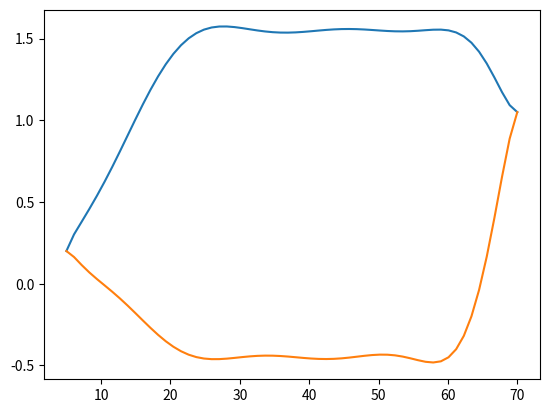

This figure's Python source:
from matplotlib.pylab import f
import numpy as np
import scipy
import scipy.interpolate
from scipy.special import comb
from matplotlib import pyplot as plt
from scipy.optimize import minimize
from scipy.optimize import least_squares
from scipy.optimize import differential_evolution

def cst_rec(para, N1=0.5, N2=1, n_points=60, psi_end=1.0):
        ##从参数列表提取参数赋值变量
        order = int((len(para) - 8)/2)
        coeffs = np.array([para[1:order+2],para[order+2:(order+1)*2+1]])
        le = para[-5]; te = para[-4]; z_offset = para[-3]; dy_upper = para[-2]; dy_lower = para[-1]

        psi = np.linspace(0, psi_end, n_points)
        coeffs_upper = coeffs[0]
        coeffs_lower = coeffs[1]
        
        # 生成Bernstein基函数
        B = np.zeros((n_points, order+1))
        for i in range(order+1):
            B[:, i] = comb(order, i) * (psi**i) * (1 - psi)**(order-i)
        
        # 计算上下表面坐标
        y_upper = (psi**N1 * (1 - psi)**N2) * (B @ coeffs_upper) + psi*dy_upper
        y_lower = (psi**N1 * (1 - psi)**N2) * (B @ coeffs_lower) + psi*dy_lower

        chord = te - le
        x_true = le + chord*psi
        y_upper = chord*y_upper + z_offset
        y_lower = chord*y_lower + z_offset

        coord_u = np.array([x_true,y_upper]).T
        coord_l = np.array([x_true, y_lower]).T

        return coord_u, coord_l

def fit_cst_airfoil(target_u, target_l, order=4, N1=0.5, N2=1):
    """
    输入：target_u 上表面坐标 (n,2)，target_l 下表面坐标 (n,2)
    输出：para 完整参数数组 → 可直接传入你的 cst_rec()
    """
    x = np.linspace(target_u[0, 0], target_u[-1, 0], 60)
    f = scipy.interpolate.interp1d(target_u[:, 0], target_u[:, 1], kind=1)
    target_u = np.array([x, f(x)]).T
    f = scipy.interpolate.interp1d(target_l[:, 0], target_l[:, 1], kind=1)
    target_l = np.array([x, f(x)]).T
    # plt.scatter(target_u[:, 0], target_u[:, 1])
    # plt.scatter(target_l[:, 0], target_l[:, 1])
    # ===================== 步骤1：从目标翼型自动提取固定参数 =====================
    x_target = target_u[:, 0]
    le = x_target[0]          # 前缘x
    te = x_target[-1]         # 后缘x
    chord = te - le           # 弦长
    z_offset = target_u[0, 1] # 固定为0
    
    # 后缘dy：直接取后缘点差值
    dy_upper = (target_u[-1, 1]-z_offset) / chord
    dy_lower = (target_l[-1, 1]-z_offset) / chord

    # 归一化x坐标 psi
    psi = (x_target - le) / chord
    n_points = len(psi)

    # ===================== 步骤2：构建伯恩斯坦基函数 =====================
    B = np.zeros((n_points, order + 1))
    for i in range(order + 1):
        B[:, i] = comb(order, i) * (psi**i) * ((1 - psi)**(order - i))
    shape_fun = (psi**N1) * ((1 - psi)**N2)

    # ===================== 步骤3：拟合残差函数 =====================
    def residual(cst_coeffs):
        # 拆分上下表面系数
        cu = cst_coeffs[:order+1]
        cl = cst_coeffs[order+1:]
        
        # 计算CST形状
        y_u = (shape_fun * (B @ cu) + psi * dy_upper) * chord + z_offset
        y_l = (shape_fun * (B @ cl) + psi * dy_lower) * chord + z_offset
        
        # 残差：上下表面同时拟合
        res_u = y_u - target_u[:, 1]
        res_l = y_l - target_l[:, 1]
        return np.concatenate([res_u, res_l])

    # ===================== 步骤4：最小二乘拟合 =====================
    x0 = np.zeros(2 * (order + 1))  # 初始值全0
    res = least_squares(residual, x0, loss='linear')

    # ===================== 步骤5：组装成你函数需要的完整 para =====================
    cst_fit = res.x
    para = np.concatenate([
        [0.0],                # para[0]
        cst_fit,              # CST系数（上+下）
        [le, te, z_offset, dy_upper, dy_lower]  # 固定参数
    ])
    
    return para, res.fun

def cal(cst):
    extra_para = np.array([0., 72.0, 0., 0.0208, 0.0208])
    para = np.concatenate([[0.], cst, extra_para], axis=0)
    coord_u, coord_l = cst_rec(para, n_points=120)
    thick_list = []; area = 0.
    flag = 0; start_cabin = 0.; end_cabin = 0.
    for u, l in zip(coord_u, coord_l):
        thick = u[1]-l[1]
        thick_list.append(thick)
        if thick >= 2.0 and u[0] >= 15 and flag == 0:
            start_cabin = u[0]
            flag = 1
        if flag == 1 and thick < 2.0:
            end_cabin = u[0]
            flag = 2 ##结束客舱判定
        if thick <= 0:
            area += 1
        if u[1] > 1.55:
            area += 10*(u[1]-1.55)
        if l[1] < -0.55:
            area += 10*(-0.55-l[1])
    thick_list = np.array(thick_list)
    cabin_length = end_cabin - start_cabin - 38
    area += thick_list.sum()/60

    return area, cabin_length

def opt(cst):
    area, L = cal(cst)
    if L < 0:
        return area - 1000*L
    return area

if __name__ == "__main__":
    extra_para = [0., 72.0, 0, 0.0208, 0.0208]
    n = 20
    target_u = np.array([[0.0, 0.0]] + [[round(22 + i * (60.08 - 20) / (n-1), 2), 1.55] for i in range(n)] + [[72.0, 1.05]])
    target_l = np.array([[0.0, 0.0]] + [[round(22 + i * (60.08 - 20) / (n-1), 2), -0.65] for i in range(n)] + [[72.0, 1.05]])
    target_u = np.array([[5.0, 0.2]] + [[round(22 + i * (60.08 - 20) / (n-1), 2), 1.55] for i in range(n)] + [[70.0, 1.05]])
    target_l = np.array([[5.0, 0.2]] + [[round(22 + i * (60.08 - 20) / (n-1), 2), -0.45] for i in range(n)] + [[70.0, 1.05]])

    # z_off = 0
    # sec_2 = np.array([10.0, z_off]); sec_2_end = np.array([70.0, 1.05])
    # target_u[0] = sec_2; target_u[-1] = sec_2_end; target_u[1:, 1] -= z_off; target_u[1:-1, 1]
    # target_l[0] = sec_2; target_l[-1] = sec_2_end; target_l[1:, 1] -= z_off; target_l[1:-1, 1] += 0.2
    

    para, res = fit_cst_airfoil(target_u, target_l, 8)

    # constraint = {
    #     'type': 'ineq',    # 不等式约束：fun(x) >= 0
    #     'fun': constraint_fun
    # }
    bounds = [(-0.5, 0.5)] * 6
    x0 = x0 = np.random.rand(6) * 0.1 - 0.05

    # result = differential_evolution(
    #     opt,
    #     bounds,
    #     maxiter=10000,
    #     tol=1e-6,
    #     workers=1,
    #     disp=True
    # )

    # # ---------------------
    # # 输出结果
    # # ---------------------
    # print("优化成功！")
    # print("最优参数：", result.x)
    # print("最小面积：", result.fun)
    # print(cal(result.x))
    # para = np.concatenate([[0.], result.x, extra_para], axis=0)
    print(para)
    coord_u, coord_l = cst_rec(para)
    plt.plot(coord_u[:, 0], coord_u[:, 1])
    plt.plot(coord_l[:, 0], coord_l[:, 1])
    plt.show()
